3-way image classification set "AppleBalanced" from GitHub (Kuroi042/Leaffliction); label vocabulary: apple black rot, apple rust, apple scab.

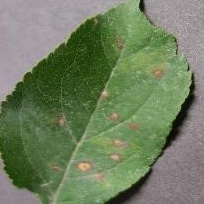
Label: apple rust

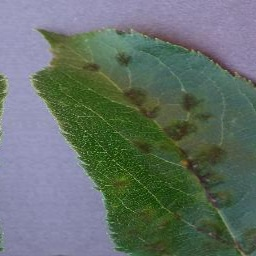
Label: apple scab

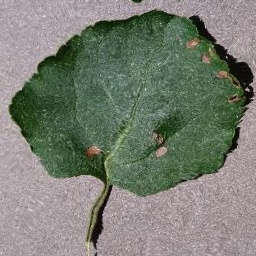
Label: apple black rot

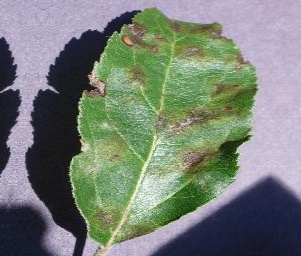
Label: apple scab

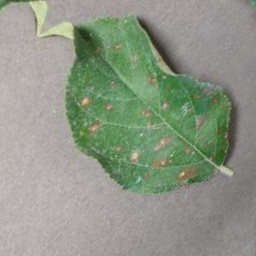
Label: apple rust

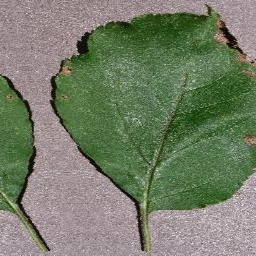
Label: apple black rot
